Run: headless pygame with SDL's dummy video driver; simulated clock (each Clock.tick advances the game by its frame time, no real sleeping); random seed 0; keys injected as events and as key.get_pressed() state; no mouse input.
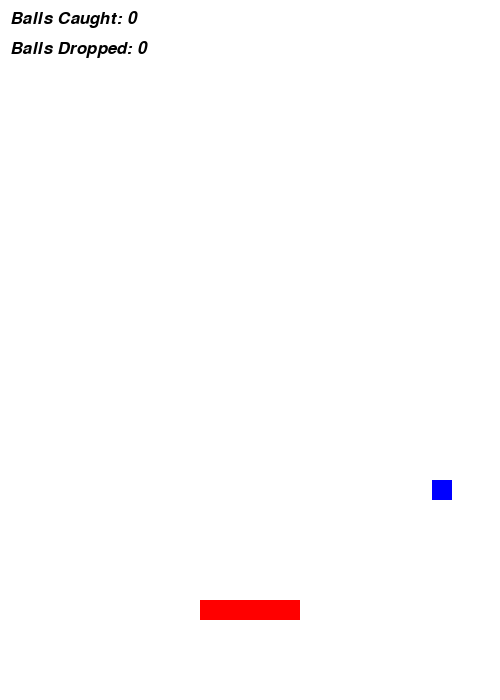
Frame 1 of 3 · flips 1–60 · no input
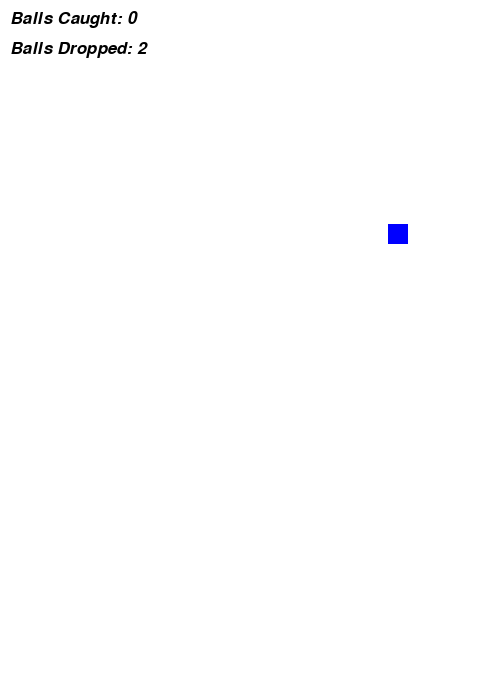
Frame 2 of 3 · flips 61–180 · tapped SPACE, RETURN · held RIGHT (→), D
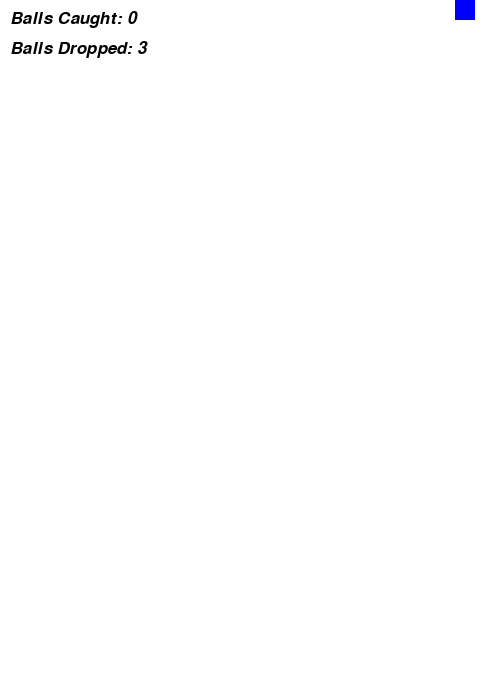
Frame 3 of 3 · flips 181–300 · held DOWN (↓), S (game ended)

The pygame program that drew these frames:


import pygame
import random

# Initialize the game engine
pygame.init()

# Define the colors we will use in RGB format
BLACK = (  0,   0,   0)
WHITE = (255, 255, 255)
BLUE =  (  0,   0, 255)
GREEN = (  0, 255,   0)
RED =   (255,   0,   0)

# Set the height and width of the screen
size = [500, 700]
screen = pygame.display.set_mode(size)

# Loop until the user clicks the close button.
done = False
clock = pygame.time.Clock()

# Speed in pixels per second
x_speed = 500.
y_speed = 500.

# Current position
x_coord = 100.
y_coord = 100.

# Create a ball
ball_width = 20
ball_height = 20
ball_x = random.randint(0, 480)
ball_y = 0

# Create a basket
basket_width = 100
basket_height = 20
basket_x = 200
basket_y = 600

# Store the number of balls caught
balls_caught = 0

# Store the number of balls dropped
balls_dropped = 0

# Speed up the ball after every 10 balls caught
speed_increase = 10

# Main game loop
while not done:
    # This limits the while loop to a max of 60 times per second.
    # Leave this out and we will use all CPU we can.
    clock.tick(60)

    for event in pygame.event.get():   # User did something
        if event.type == pygame.QUIT:  # If user clicked close
            done = True   # Flag that we are done so we exit this loop

    # Clear the screen and set the screen background
    screen.fill(WHITE)

    # Move the ball
    ball_y += y_speed * clock.get_time() / 1000
    if ball_y > 600:
        ball_x = random.randint(0, 480)
        ball_y = 0
        balls_dropped += 1
        if balls_dropped == 3:
            done = True

    # Move the basket
    keys = pygame.key.get_pressed()
    if keys[pygame.K_LEFT]:
        basket_x -= x_speed * clock.get_time() / 1000
    if keys[pygame.K_RIGHT]:
        basket_x += x_speed * clock.get_time() / 1000

    # Check if the ball has hit the basket
    if ball_y + ball_height >= basket_y and ball_x >= basket_x and ball_x + ball_width <= basket_x + basket_width:
        balls_caught += 1
        balls_dropped = 0
        if balls_caught % speed_increase == 0:
            y_speed += 100

        # Move the ball to a random location
        ball_x = random.randint(0, 480)
        ball_y = 0

    # Draw the ball
    pygame.draw.rect(screen, BLUE, [ball_x, ball_y, ball_width, ball_height])

    # Draw the basket
    pygame.draw.rect(screen, RED, [basket_x, basket_y, basket_width, basket_height])

    # Display the number of balls caught
    font = pygame.font.SysFont('Calibri', 25, False, True)
    text = font.render("Balls Caught: " + str(balls_caught), True, BLACK)
    screen.blit(text, [10, 10])

    # Display the number of balls dropped
    font = pygame.font.SysFont('Calibri', 25, False, True)
    text = font.render("Balls Dropped: " + str(balls_dropped), True, BLACK)
    screen.blit(text, [10, 40])

    # Update the screen
    pygame.display.flip()

# End of game loop
pygame.quit()
